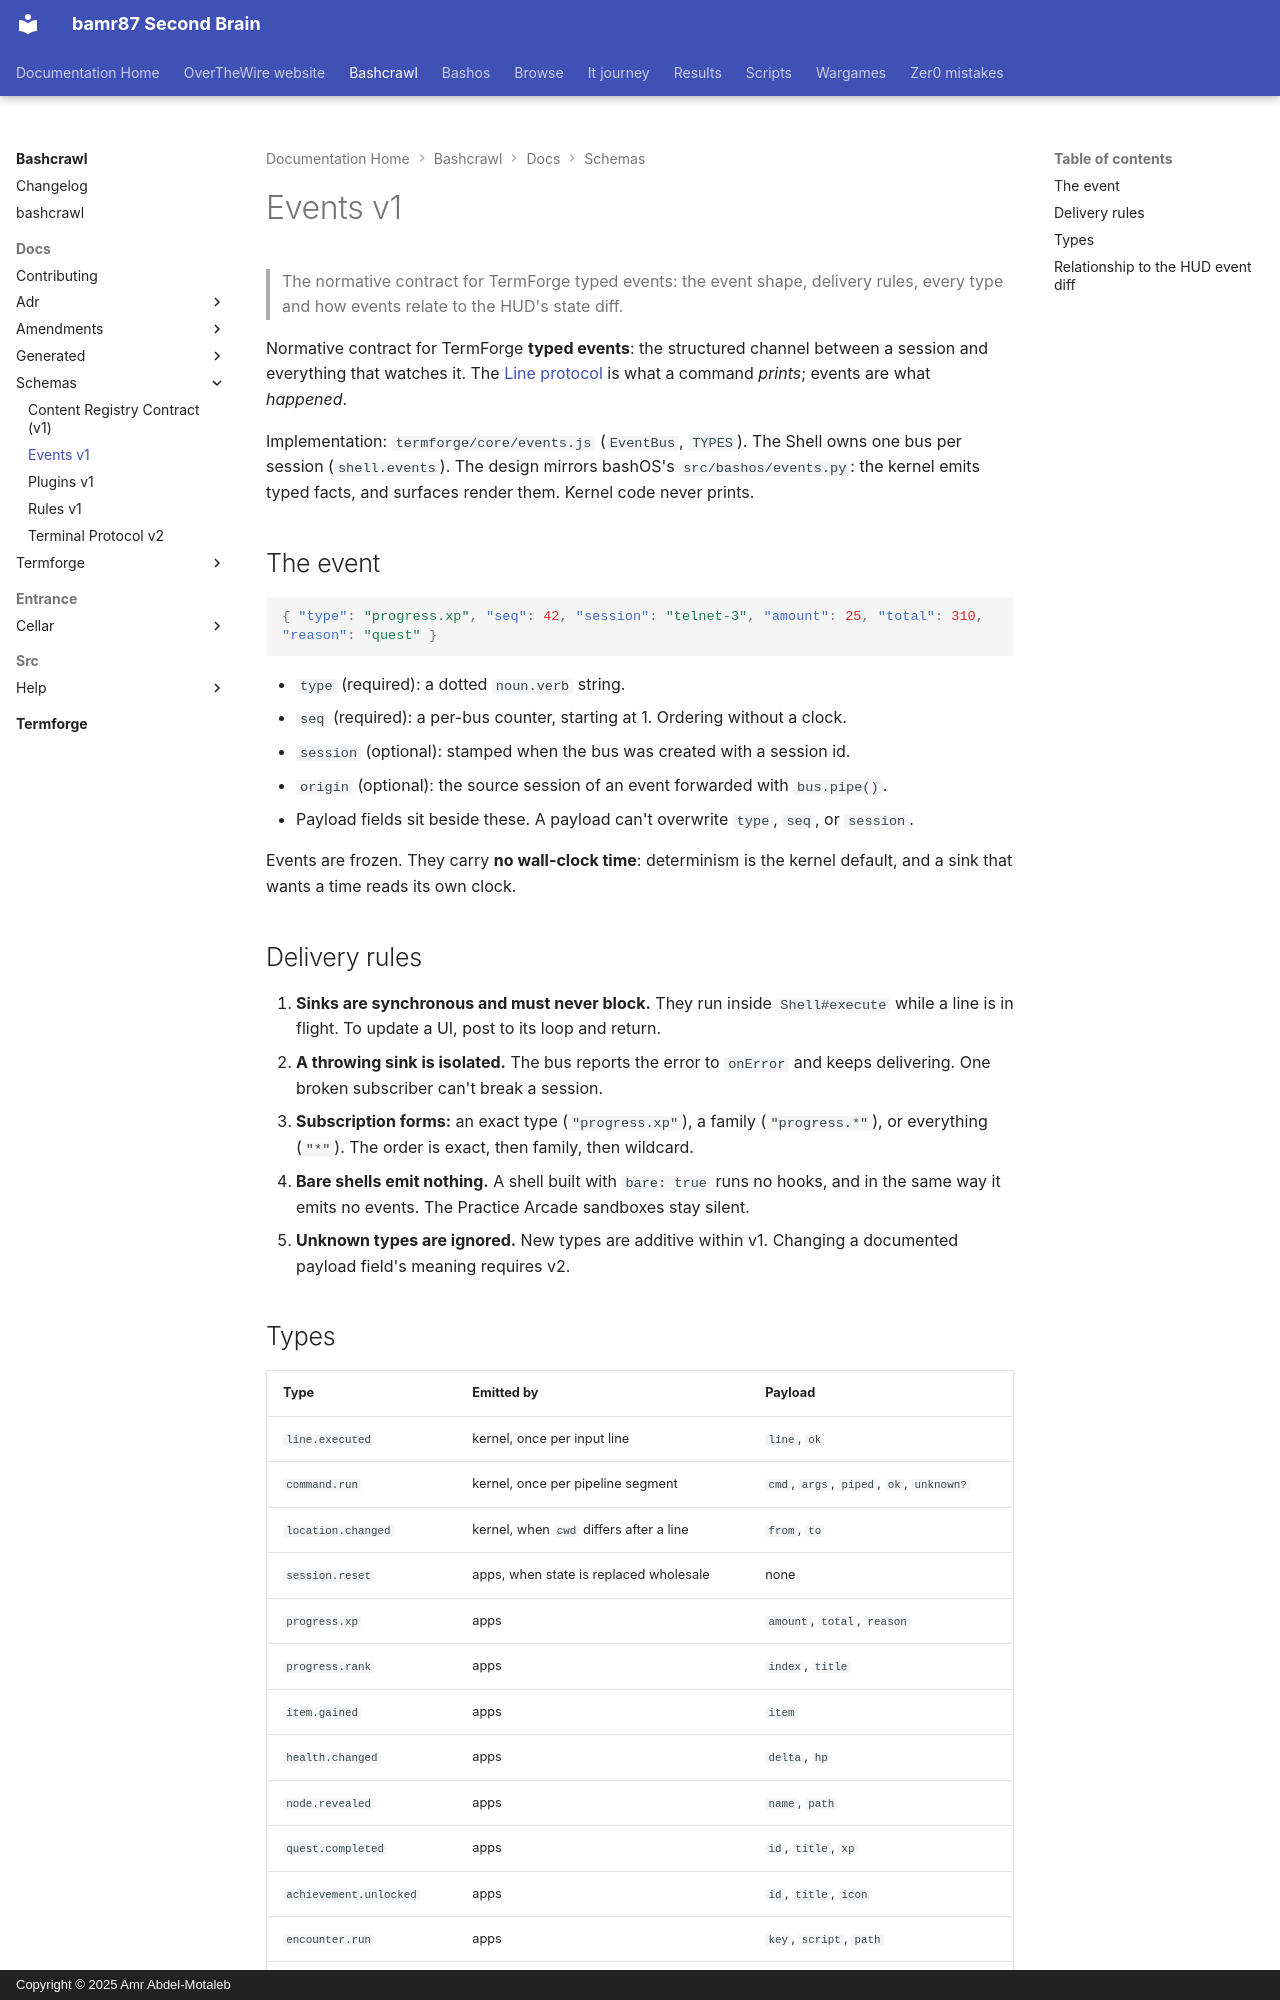

repository: bamr87/README · page: bashcrawl/docs/schemas/events.v1/index.html · generator: mkdocs · copyright: Copyright © 2025 Amr Abdel-Motaleb

---
source_file: docs/schemas/events.v1.md
source_repo: bamr87/bashcrawl
source_url: https://github.com/bamr87/bashcrawl/blob/main/docs/schemas/events.v1.md
title: Events v1
---
# Events v1

> The normative contract for TermForge typed events: the event shape, delivery rules, every type and how events relate to the HUD's state diff.

Normative contract for TermForge **typed events**: the structured channel between a session and everything that watches it. The [Line protocol](terminal-protocol.v2.md) is what a command *prints*; events are what *happened*.

Implementation: `termforge/core/events.js` (`EventBus`, `TYPES`). The Shell owns one bus per session (`shell.events`). The design mirrors bashOS's `src/bashos/events.py`: the kernel emits typed facts, and surfaces render them. Kernel code never prints.

## The event

```json
{ "type": "progress.xp", "seq": 42, "session": "telnet-3", "amount": 25, "total": 310, "reason": "quest" }
```

- `type` (required): a dotted `noun.verb` string.
- `seq` (required): a per-bus counter, starting at 1. Ordering without a clock.
- `session` (optional): stamped when the bus was created with a session id.
- `origin` (optional): the source session of an event forwarded with `bus.pipe()`.
- Payload fields sit beside these. A payload can't overwrite `type`, `seq`, or `session`.

Events are frozen. They carry **no wall-clock time**: determinism is the kernel default, and a sink that wants a time reads its own clock.

## Delivery rules

1. **Sinks are synchronous and must never block.** They run inside `Shell#execute` while a line is in flight. To update a UI, post to its loop and return.
2. **A throwing sink is isolated.** The bus reports the error to `onError` and keeps delivering. One broken subscriber can't break a session.
3. **Subscription forms:** an exact type (`"progress.xp"`), a family (`"progress.*"`), or everything (`"*"`). The order is exact, then family, then wildcard.
4. **Bare shells emit nothing.** A shell built with `bare: true` runs no hooks, and in the same way it emits no events. The Practice Arcade sandboxes stay silent.
5. **Unknown types are ignored.** New types are additive within v1. Changing a documented payload field's meaning requires v2.
